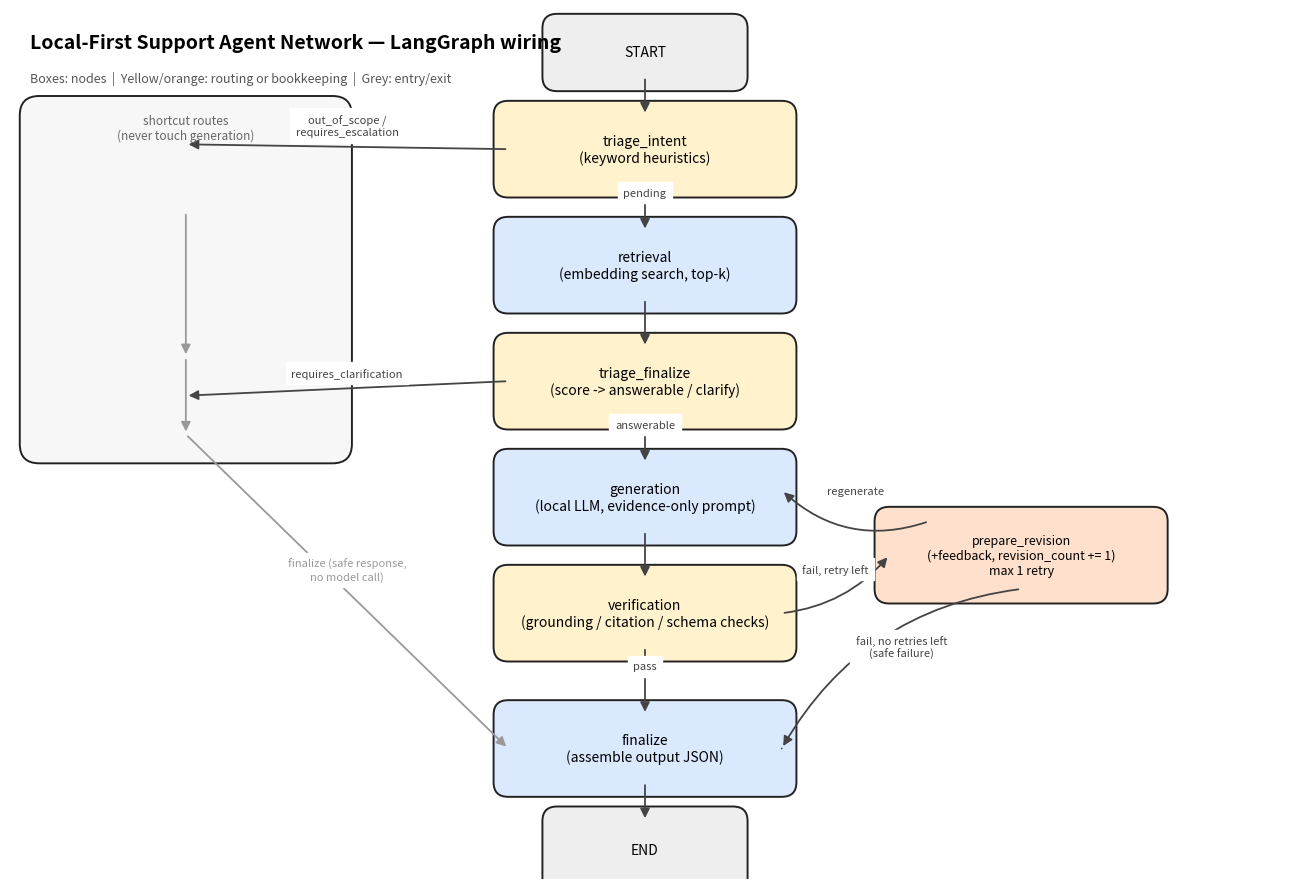

Write Python code to recreate this figure. (Note: this script raises an exception after producing the figure.)
"""Renders diagrams/graph.png — a static picture of the LangGraph wiring
in src/graph.py, for the submission requirement of an uploaded PNG/JPG."""
import matplotlib.pyplot as plt
from matplotlib.patches import FancyBboxPatch, FancyArrowPatch
from matplotlib.path import Path as MplPath

fig, ax = plt.subplots(figsize=(13, 9))
ax.set_xlim(0, 13)
ax.set_ylim(0, 9)
ax.axis("off")

NODE_COLOR = "#dbe9ff"
DECISION_COLOR = "#fff2cc"
TERMINAL_COLOR = "#d9f2d9"
EDGE_COLOR = "#444444"


def box(x, y, w, h, text, color=NODE_COLOR, fontsize=10, style="round,pad=0.15"):
    patch = FancyBboxPatch((x, y), w, h, boxstyle=style, linewidth=1.4,
                            edgecolor="#222222", facecolor=color)
    ax.add_patch(patch)
    ax.text(x + w / 2, y + h / 2, text, ha="center", va="center", fontsize=fontsize, wrap=True)
    return (x, y, w, h)


def center_top(b):
    x, y, w, h = b
    return (x + w / 2, y + h)


def center_bottom(b):
    x, y, w, h = b
    return (x + w / 2, y)


def center_left(b):
    x, y, w, h = b
    return (x, y + h / 2)


def center_right(b):
    x, y, w, h = b
    return (x + w, y + h / 2)


def arrow(p1, p2, label=None, color=EDGE_COLOR, style="-", connectionstyle="arc3,rad=0.0"):
    a = FancyArrowPatch(p1, p2, arrowstyle="-|>", mutation_scale=14,
                         linewidth=1.3, color=color, linestyle=style,
                         connectionstyle=connectionstyle)
    ax.add_patch(a)
    if label:
        mx, my = (p1[0] + p2[0]) / 2, (p1[1] + p2[1]) / 2
        ax.text(mx, my + 0.12, label, fontsize=8, ha="center", color=color,
                style="italic", backgroundcolor="white")


start = box(5.6, 8.3, 1.8, 0.5, "START", color="#eeeeee", fontsize=10)
triage_intent = box(5.1, 7.2, 2.8, 0.7, "triage_intent\n(keyword heuristics)", DECISION_COLOR)
retrieval = box(5.1, 6.0, 2.8, 0.7, "retrieval\n(embedding search, top-k)", NODE_COLOR)
triage_finalize = box(5.1, 4.8, 2.8, 0.7, "triage_finalize\n(score -> answerable / clarify)", DECISION_COLOR)
generation = box(5.1, 3.6, 2.8, 0.7, "generation\n(local LLM, evidence-only prompt)", NODE_COLOR)
verification = box(5.1, 2.4, 2.8, 0.7, "verification\n(grounding / citation / schema checks)", DECISION_COLOR)
prepare_revision = box(9.0, 3.0, 2.7, 0.7, "prepare_revision\n(+feedback, revision_count += 1)\nmax 1 retry", "#ffe0cc", fontsize=9)
finalize = box(5.1, 1.0, 2.8, 0.7, "finalize\n(assemble output JSON)", NODE_COLOR)
end = box(5.6, 0.0, 1.8, 0.6, "END", color="#eeeeee")

# left shortcut lane for the three routes that bypass generation entirely
shortcuts = box(0.3, 4.5, 3.0, 3.4, "", color="#f7f7f7", style="round,pad=0.2")
ax.text(1.8, 7.65, "shortcut routes\n(never touch generation)", fontsize=8.5, ha="center",
        style="italic", color="#666666")

arrow(center_bottom(start), center_top(triage_intent))
arrow(center_bottom(triage_intent), center_top(retrieval), label="pending")
arrow(center_bottom(retrieval), center_top(triage_finalize))
arrow(center_bottom(triage_finalize), center_top(generation), label="answerable")
arrow(center_bottom(generation), center_top(verification))

# verification -> prepare_revision -> generation loop (right-hand lane)
arrow(center_right(verification), center_left(prepare_revision), label="fail, retry left",
      connectionstyle="arc3,rad=0.2")
arrow((prepare_revision[0] + prepare_revision[2] * 0.15, prepare_revision[1] + prepare_revision[3]),
      (generation[0] + generation[2], generation[1] + generation[3] * 0.6),
      label="regenerate", connectionstyle="arc3,rad=-0.3")

# verification -> finalize (pass) straight down
arrow(center_bottom(verification), center_top(finalize), label="pass")
# verification -> finalize (fail, no retries left / safe failure) via right lane
arrow((prepare_revision[0] + prepare_revision[2] * 0.5, prepare_revision[1]),
      (7.9, 1.35), label="fail, no retries left\n(safe failure)", connectionstyle="arc3,rad=0.25")
arrow((7.9, 1.35), center_right(finalize))

# out-of-scope / requires_escalation shortcut
arrow(center_left(triage_intent), (1.8, 7.6), label="out_of_scope /\nrequires_escalation",
      connectionstyle="arc3,rad=0.0")
# requires_clarification shortcut
arrow(center_left(triage_finalize), (1.8, 5.0), label="requires_clarification",
      connectionstyle="arc3,rad=0.0")

arrow((1.8, 6.9), (1.8, 5.4), color="#999999")  # visual connector inside shortcut lane
arrow((1.8, 5.4), (1.8, 4.6), color="#999999")
arrow((1.8, 4.6), center_left(finalize), label="finalize (safe response,\nno model call)", color="#999999")

arrow(center_bottom(finalize), center_top(end))

ax.text(0.2, 8.6, "Local-First Support Agent Network — LangGraph wiring", fontsize=14, weight="bold")
ax.text(0.2, 8.25, "Boxes: nodes  |  Yellow/orange: routing or bookkeeping  |  Grey: entry/exit",
        fontsize=9, color="#555555")

plt.tight_layout()
plt.savefig("diagrams/graph.png", dpi=170, bbox_inches="tight")
print("saved diagrams/graph.png")
